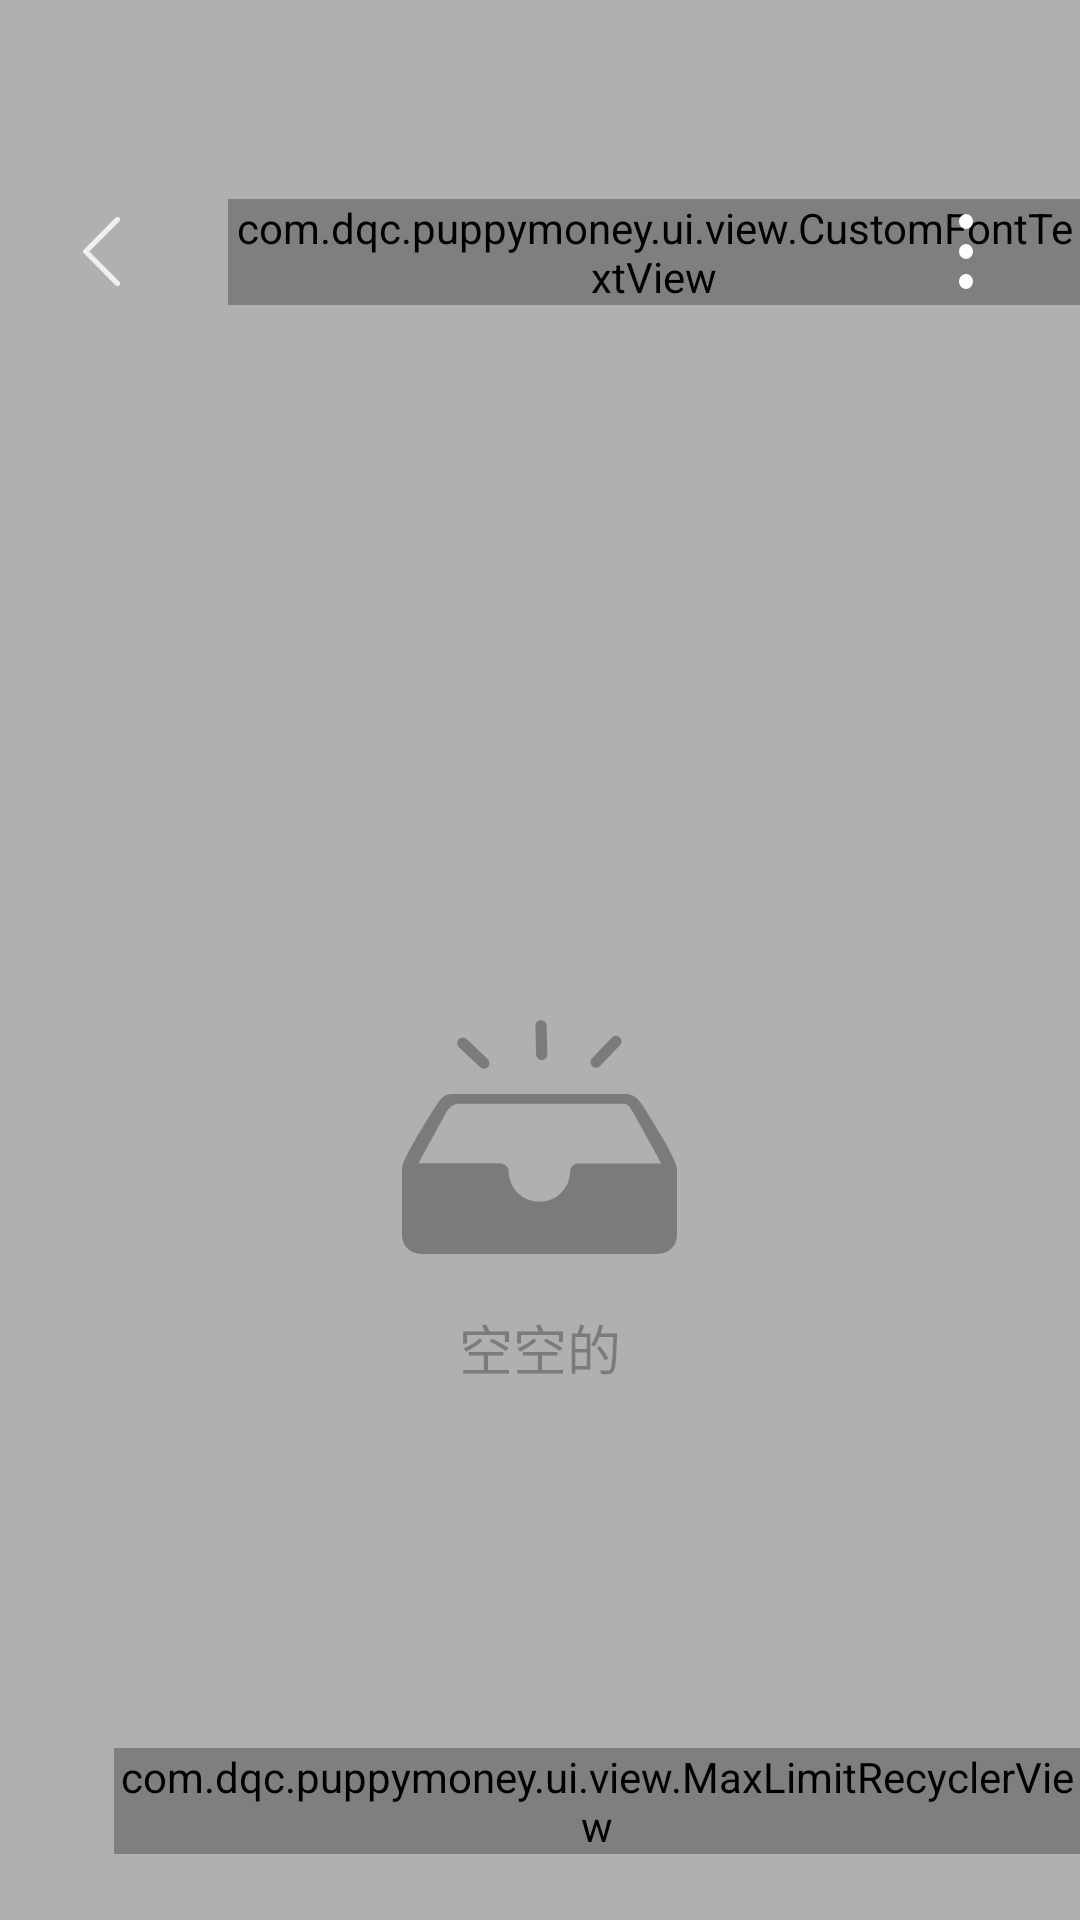

Write the Android layout XML for this screen, with the resource values it uses.
<!-- AndroidManifest.xml: application theme MDTheme -->
<!-- res/layout/activity_wish_photo_album.xml -->
<?xml version="1.0" encoding="utf-8"?>
<RelativeLayout xmlns:android="http://schemas.android.com/apk/res/android"
    xmlns:app="http://schemas.android.com/apk/res-auto"
    xmlns:tools="http://schemas.android.com/tools"
    android:layout_width="match_parent"
    android:layout_height="match_parent"
    tools:context=".ui.activity.WishPhotoAlbumActivity"
    android:transitionName="share">

    <ImageView
        android:id="@+id/wish_photo_select_bg"
        android:layout_width="match_parent"
        android:layout_height="match_parent"
        android:scaleType="centerCrop"/>

    <View
        android:layout_width="match_parent"
        android:layout_height="match_parent"
        android:background="@color/photo_ablum_black_opacity_bg_color"/>

    <ImageView
        android:id="@+id/empty_icon"
        android:layout_width="wrap_content"
        android:layout_height="wrap_content"
        android:src="@drawable/wish_photo_empty_icon"
        android:layout_centerHorizontal="true"
        android:layout_marginTop="340dp"/>

    <TextView
        android:id="@+id/empty_text"
        android:layout_below="@+id/empty_icon"
        android:layout_width="wrap_content"
        android:layout_height="wrap_content"
        android:layout_centerHorizontal="true"
        android:layout_marginTop="18dp"
        android:textSize="18sp"
        android:textColor="@color/photo_ablum_empty_icon_color"
        android:text="@string/wish_photo_album_empty_text"/>

    <androidx.viewpager2.widget.ViewPager2
        android:id="@+id/wish_photo_page_vp"
        android:layout_width="match_parent"
        android:layout_height="match_parent" />

    <com.dqc.puppymoney.ui.view.MaxLimitRecyclerView
        android:id="@+id/wish_photo_select_rv"
        android:layout_width="wrap_content"
        android:layout_height="wrap_content"
        app:maxWidth="282.5dp"
        android:layout_alignParentBottom="true"
        android:layout_marginBottom="22dp"
        android:layout_marginLeft="38dp"
        android:fadingEdge="horizontal"
        android:requiresFadingEdge="horizontal"
        android:fadingEdgeLength="50dp"/>

    <LinearLayout
        android:id="@+id/add_wish_photo_btn"
        android:layout_width="wrap_content"
        android:layout_height="wrap_content"
        android:gravity="center"
        android:clickable="true"
        android:layout_toRightOf="@id/wish_photo_select_rv"
        android:layout_alignBottom="@+id/wish_photo_select_rv"
        android:layout_marginLeft="12dp"
        android:layout_marginBottom="2.5dp"
        android:background="@drawable/photo_select_shape">

        <com.dqc.puppymoney.ui.view.RoundImageView
            android:layout_width="wrap_content"
            android:layout_height="wrap_content"
            android:src="@drawable/add_wish_photo" />
    </LinearLayout>

    <RelativeLayout
        android:id="@+id/title_bar_layout"
        android:layout_width="match_parent"
        android:layout_height="wrap_content"
        android:layout_marginTop="64dp">

        <ImageButton
            android:id="@+id/wish_photo_back_btn"
            android:layout_width="68dp"
            android:layout_height="40dp"
            android:src="@drawable/photo_more_ic"
            android:rotation="180"
            android:background="@null"
            android:layout_gravity="center_vertical" />

        <com.dqc.puppymoney.ui.view.CustomFontTextView
            android:id="@+id/wish_photo_title"
            android:layout_toRightOf="@+id/wish_photo_back_btn"
            android:layout_marginLeft="8dp"
            android:layout_width="wrap_content"
            android:layout_height="wrap_content"
            android:textColor="@color/white"
            android:gravity="center_vertical"
            android:layout_centerVertical="true"
            android:textSize="20sp"
            android:layout_gravity="center_vertical" />

        <ImageView
            android:id="@+id/menu_more"
            android:layout_width="40dp"
            android:layout_height="25dp"
            android:layout_alignParentRight="true"
            android:layout_centerVertical="true"
            android:src="@drawable/menu_more"
            android:layout_marginRight="18dp"/>
    </RelativeLayout>

    <RelativeLayout
        android:visibility="gone"
        android:id="@+id/edit_mode_layout"
        android:layout_width="match_parent"
        android:layout_height="wrap_content"
        android:layout_marginTop="64dp">

        <ImageButton
            android:id="@+id/cancel_edit_mode_btn"
            android:layout_width="68dp"
            android:layout_height="40dp"
            android:src="@drawable/cancel_ic"
            android:rotation="180"
            android:background="@null"
            android:layout_gravity="center_vertical" />

        <com.dqc.puppymoney.ui.view.CustomFontTextView
            android:id="@+id/show_edit_count_tv"
            android:layout_toRightOf="@+id/cancel_edit_mode_btn"
            android:layout_marginLeft="8dp"
            android:layout_width="wrap_content"
            android:layout_height="wrap_content"
            android:textColor="@color/white"
            android:gravity="center_vertical"
            android:layout_centerVertical="true"
            android:textSize="20sp"
            android:layout_gravity="center_vertical" />

        <ImageButton
            android:id="@+id/delete_iv"
            android:layout_width="36dp"
            android:layout_height="36dp"
            android:layout_alignParentRight="true"
            android:layout_gravity="center_vertical"
            android:background="@null"
            android:src="@drawable/delete_wish_album_img_ic"
            android:layout_marginRight="24dp"/>
    </RelativeLayout>

</RelativeLayout>
<!-- resources referenced by this layout -->
<resources>
  <color name="photo_ablum_black_opacity_bg_color">#4C000000</color>
  <color name="photo_ablum_empty_icon_color">#4C000000</color>
  <color name="white">#FFFFFFFF</color>
  <!-- drawable add_wish_photo (drawable) -->
  <vector xmlns:android="http://schemas.android.com/apk/res/android"
      android:width="19.463dp"
      android:height="19.463dp"
      android:viewportWidth="19.463"
      android:viewportHeight="19.463">
    <path
        android:pathData="M0,8.11m1.622,0h16.219a1.434,1.434 0,0 1,1.622 1.622h0a1.434,1.434 0,0 1,-1.622 1.622L1.622,11.354A1.434,1.434 0,0 1,0 9.732h0A1.434,1.434 0,0 1,1.622 8.11Z"
        android:fillColor="@color/photo_select_add_ic_color"/>
    <path
        android:pathData="M11.354,0m0,1.622v16.219a1.434,1.434 0,0 1,-1.622 1.622h0A1.434,1.434 0,0 1,8.11 17.841L8.11,1.622a1.434,1.434 0,0 1,1.622 -1.622h0A1.434,1.434 0,0 1,11.354 1.622Z"
        android:fillColor="@color/photo_select_add_ic_color"/>
  </vector>
  <!-- drawable cancel_ic (drawable) -->
  <vector xmlns:android="http://schemas.android.com/apk/res/android"
      android:width="25dp"
      android:height="25dp"
      android:viewportWidth="1024"
      android:viewportHeight="1024">
    <path
        android:fillColor="@color/white"
        android:pathData="M842.95,778.12 L576.85,512.01 842.95,245.88c8.68,-8.67 13.45,-20.21 13.44,-32.48 -0.01,-12.23 -4.77,-23.72 -13.41,-32.33 -8.66,-8.68 -20.15,-13.45 -32.38,-13.46 -12.29,0 -23.81,4.77 -32.47,13.43L512.02,447.14 245.88,181.05c-8.66,-8.66 -20.18,-13.43 -32.42,-13.43 -12.24,0 -23.75,4.77 -32.41,13.43 -8.66,8.64 -13.43,20.12 -13.44,32.36 -0.01,12.27 4.76,23.8 13.44,32.48l266.14,266.13L181.05,778.12c-8.66,8.66 -13.44,20.17 -13.44,32.42 0,12.24 4.77,23.75 13.44,32.42 8.66,8.66 20.17,13.43 32.41,13.43 12.24,0 23.75,-4.77 32.42,-13.43l266.13,-266.1 266.1,266.1c8.66,8.66 20.19,13.43 32.44,13.43 12.27,-0.01 23.75,-4.77 32.37,-13.41C860.82,825.08 860.82,795.99 842.95,778.12z"/>
  </vector>
  <!-- drawable menu_more (drawable) -->
  <vector xmlns:android="http://schemas.android.com/apk/res/android"
      android:width="5.036dp"
      android:height="25.182dp"
      android:viewportWidth="5.036"
      android:viewportHeight="25.182">
    <path
        android:pathData="M2.518,5.036a2.518,2.518 0,1 1,2.518 -2.518A2.518,2.518 0,0 1,2.518 5.036ZM2.518,10.072a2.518,2.518 0,1 1,-2.518 2.518A2.518,2.518 0,0 1,2.518 10.073ZM2.518,20.145a2.518,2.518 0,1 1,-2.518 2.518A2.518,2.518 0,0 1,2.518 20.145Z"
        android:fillColor="#fff"/>
  </vector>
  <!-- drawable photo_more_ic (drawable) -->
  <vector xmlns:android="http://schemas.android.com/apk/res/android"
      android:width="12.298dp"
      android:height="22.838dp"
      android:viewportWidth="12.298"
      android:viewportHeight="22.838">
    <path
        android:pathData="M12.3,11.419a0.867,0.867 0,0 1,-0.264 0.615l-10.541,10.541a0.87,0.87 0,1 1,-1.23 -1.23l9.926,-9.926 -9.926,-9.926a0.87,0.87 0,1 1,1.23 -1.23L12.034,10.8A0.867,0.867 0,0 1,12.3 11.419Z"
        android:fillColor="@color/wish_time_year_text_color"/>
  </vector>
  <!-- drawable photo_select_shape (drawable) -->
  <?xml version="1.0" encoding="utf-8"?>
  <shape xmlns:android="http://schemas.android.com/apk/res/android">
      <size android:width="42dp" android:height="42dp"/>
      <corners android:radius="6dp"/>
      <solid android:color="@color/photo_select_add_bg_color"/>
  </shape>
  <string name="wish_photo_album_empty_text">空空的</string>
  <style name="MDTheme" parent="Theme.Design.Light.NoActionBar">
  
  
  
  
          <item name="android:windowLightStatusBar" tools:targetApi="m">true</item>
      </style>
  <color name="photo_select_add_ic_color">#FFFFFFFF</color>
  <color name="wish_time_year_text_color">#CCFFFFFF</color>
  <color name="photo_select_add_bg_color">#667D7D7D</color>
</resources>
